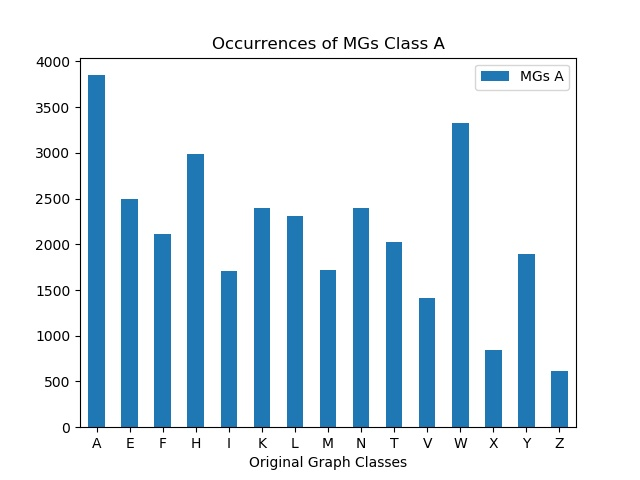

The data file committed next to this chart (first rows):
, MGs A
A, 3849
E, 2497
F, 2113
H, 2987
I, 1705
K, 2395
L, 2314
M, 1720
N, 2393
T, 2023
V, 1408
W, 3322
X, 841
Y, 1897
Z, 619
